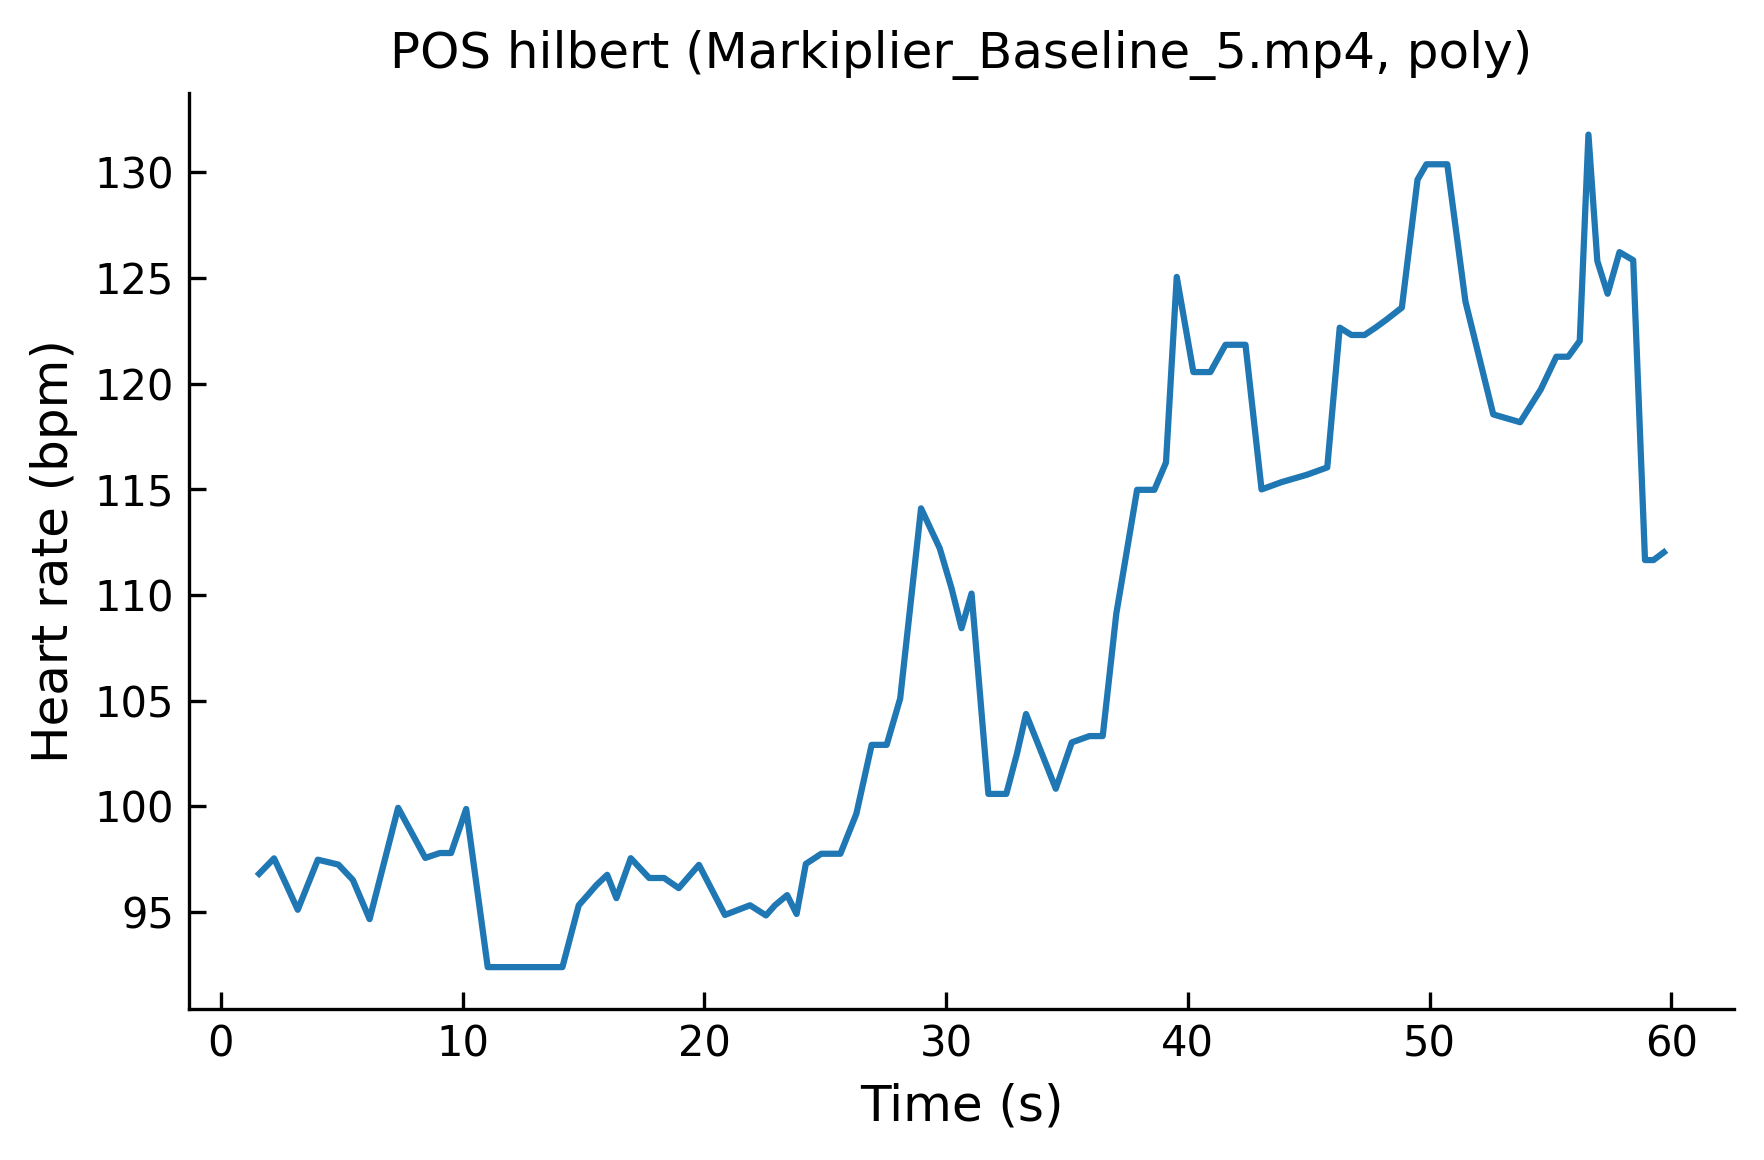

Source data for this figure (header and first rows):
time, hr
1.585, 96.8
2.202, 97.53
2.699, 96.31
3.183, 95.1
4.015, 97.47
4.862, 97.24
5.464, 96.51
6.155, 94.65
7.334, 99.92
8.459, 97.55
9.065, 97.78
9.526, 97.78
10.15, 99.87
11.04, 92.38
12.04, 92.38
12.92, 92.38
13.49, 92.38
14.13, 92.38
14.81, 95.31
15.18, 95.79
15.54, 96.27
15.98, 96.75
16.36, 95.65
16.96, 97.54
17.72, 96.6
18.34, 96.6
18.94, 96.12
19.78, 97.22
20.85, 94.85
21.89, 95.31
22.55, 94.83
22.92, 95.31
23.43, 95.79
23.82, 94.9
24.2, 97.27
24.84, 97.75
25.63, 97.75
26.29, 99.64
26.92, 102.9
27.54, 102.9
28.1, 105.1
28.96, 114.1
29.74, 112.2
30.23, 110.3
30.64, 108.4
31.05, 110.1
31.75, 100.6
32.49, 100.6
32.93, 102.5
33.31, 104.4
33.88, 102.7
34.54, 100.8
35.2, 103
35.93, 103.3
36.48, 103.3
37.04, 109.1
37.9, 115
38.61, 115
39.09, 116.3
39.54, 125.1
... 33 more rows
